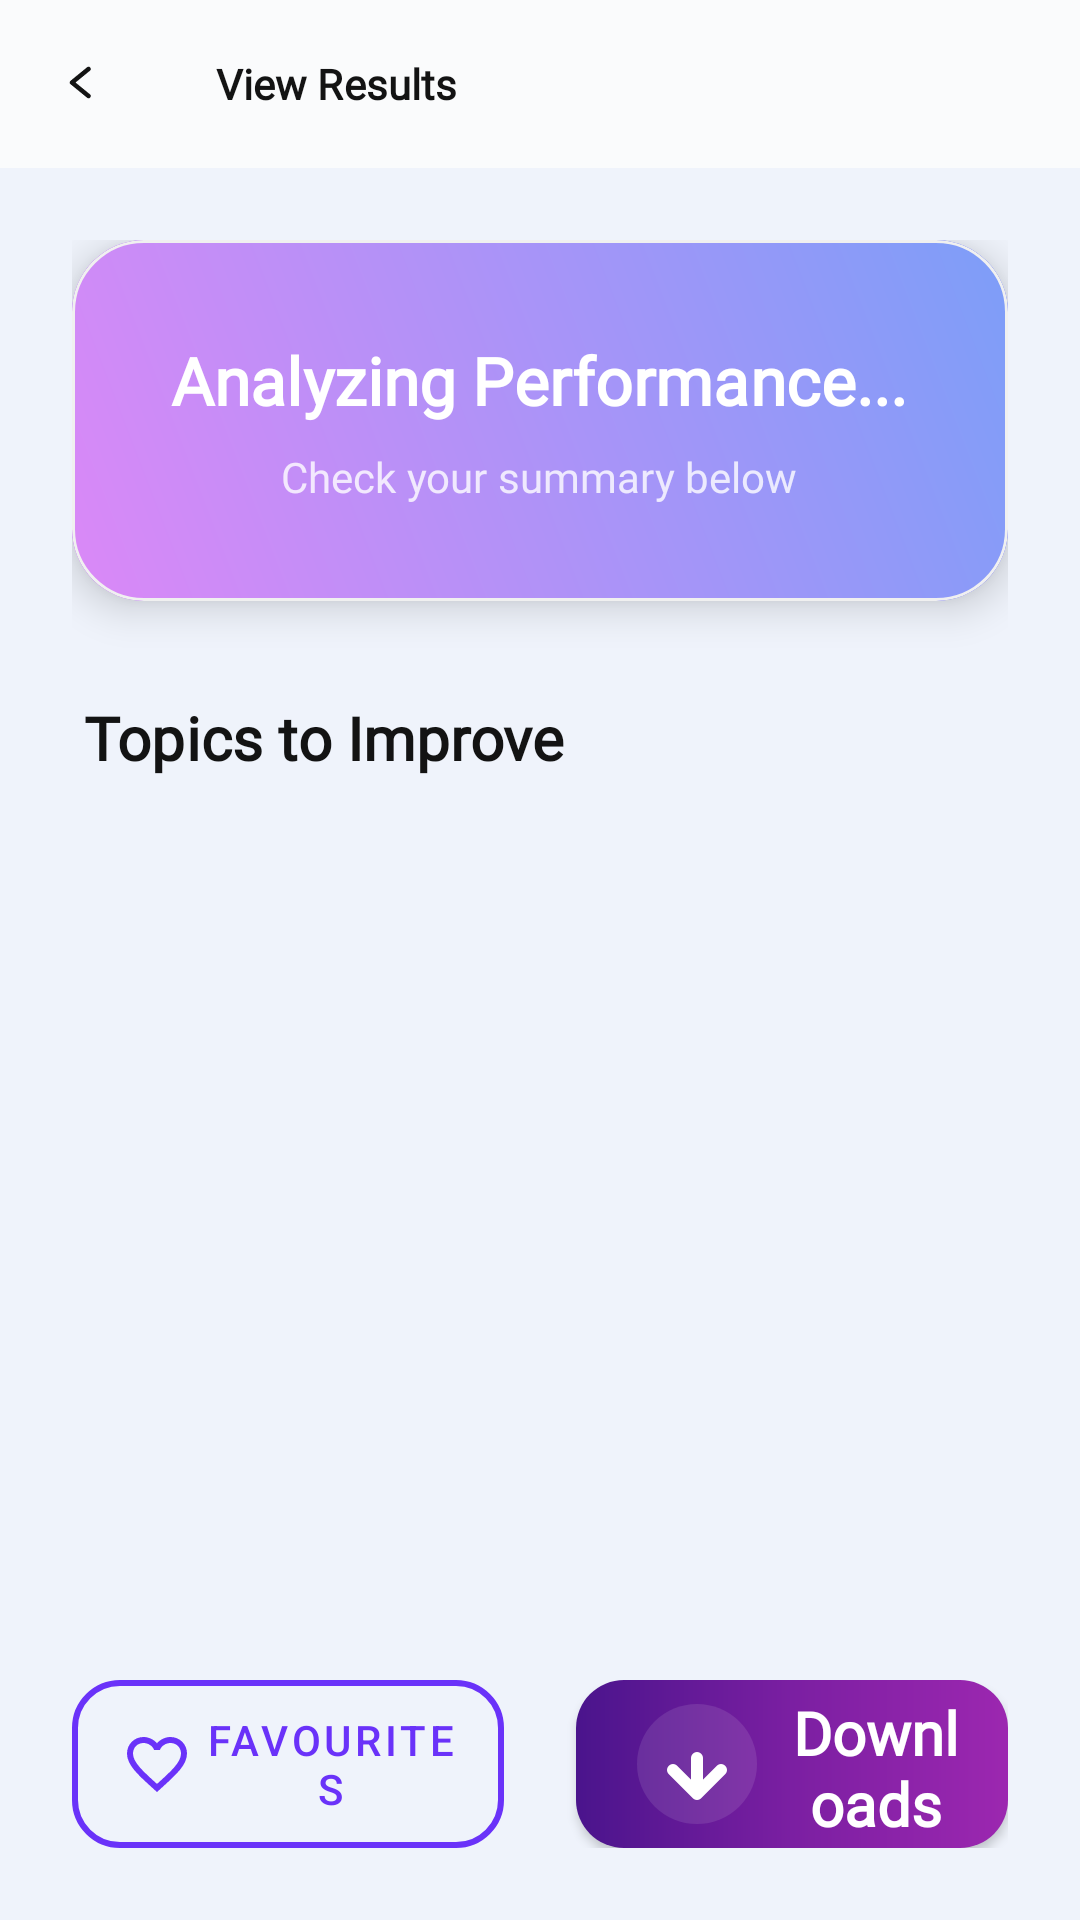

This screen was rendered from an Android layout file. Write that file and the resources it references.
<!-- AndroidManifest.xml: application theme Theme.Learnify -->
<!-- res/layout/activity_recommendations.xml -->
<?xml version="1.0" encoding="utf-8"?>
<androidx.coordinatorlayout.widget.CoordinatorLayout
    xmlns:android="http://schemas.android.com/apk/res/android"
    xmlns:app="http://schemas.android.com/apk/res-auto"
    xmlns:tools="http://schemas.android.com/tools"
    android:layout_width="match_parent"
    android:layout_height="match_parent"
    android:background="@color/screen_background_light_blue"
    tools:context=".activities.RecommendationsActivity">

    <com.google.android.material.appbar.AppBarLayout
        android:id="@+id/appBarLayout"
        android:layout_width="match_parent"
        android:layout_height="wrap_content"
        android:background="?attr/colorSurface"
        app:elevation="0dp">

        <com.google.android.material.appbar.MaterialToolbar
            android:id="@+id/toolbar"
            android:layout_width="match_parent"
            android:layout_height="?attr/actionBarSize"
            app:title="@string/view_results"
            app:titleTextAppearance="@style/TextAppearance.Body.Small.Bold"
            app:titleTextColor="?attr/colorOnSurface"
            app:navigationIcon="@drawable/ic_back_button"
            app:navigationIconTint="?attr/colorOnSurface" />
    </com.google.android.material.appbar.AppBarLayout>

    <androidx.core.widget.NestedScrollView
        android:layout_width="match_parent"
        android:layout_height="match_parent"
        app:layout_behavior="@string/appbar_scrolling_view_behavior"
        android:fillViewport="true">

        <LinearLayout
            android:layout_width="match_parent"
            android:layout_height="wrap_content"
            android:orientation="vertical"
            android:padding="24dp">

            <com.google.android.material.card.MaterialCardView
                android:layout_width="match_parent"
                android:layout_height="wrap_content"
                app:cardCornerRadius="24dp"
                app:cardElevation="8dp"
                app:cardBackgroundColor="@color/figma_purple_main"
                app:cardPreventCornerOverlap="false"
                android:layout_marginBottom="32dp">

                <LinearLayout
                    android:layout_width="match_parent"
                    android:layout_height="wrap_content"
                    android:orientation="vertical"
                    android:padding="32dp"
                    android:gravity="center"
                    android:background="@drawable/bg_profile_card_gradient">

                    <TextView
                        android:id="@+id/tv_recommendation_header"
                        android:layout_width="wrap_content"
                        android:layout_height="wrap_content"
                        android:text="Analyzing Performance..."
                        style="@style/TextAppearance.Home.CardTitle"
                        android:textColor="@color/white"
                        android:textSize="22sp"
                        android:textAlignment="center"
                        android:layout_marginBottom="8dp"/>

                    <TextView
                        android:layout_width="wrap_content"
                        android:layout_height="wrap_content"
                        android:text="Check your summary below"
                        style="@style/TextAppearance.Body.Small.Medium"
                        android:textColor="#CCFFFFFF"
                        android:textAlignment="center"/>

                    <ProgressBar
                        android:id="@+id/progressBar"
                        android:layout_width="32dp"
                        android:layout_height="32dp"
                        android:layout_marginTop="16dp"
                        android:indeterminateTint="@color/white"
                        android:visibility="gone"
                        tools:visibility="visible"/>

                </LinearLayout>
            </com.google.android.material.card.MaterialCardView>

            <TextView
                android:layout_width="wrap_content"
                android:layout_height="wrap_content"
                android:text="@string/topics_to_improve"
                style="@style/TextAppearance.Header.Small"
                android:textSize="20sp"
                android:textColor="?attr/colorOnSurface"
                android:layout_marginBottom="16dp"
                android:layout_marginStart="4dp"/>

            <androidx.recyclerview.widget.RecyclerView
                android:id="@+id/rv_recommendations"
                android:layout_width="match_parent"
                android:layout_height="wrap_content"
                android:clipToPadding="false"
                android:nestedScrollingEnabled="false"
                android:overScrollMode="never"
                tools:itemCount="2"
                tools:listitem="@layout/item_recommendation"
                app:layoutManager="androidx.recyclerview.widget.LinearLayoutManager"/>

            <LinearLayout
                android:id="@+id/ll_youtube_section"
                android:layout_width="match_parent"
                android:layout_height="wrap_content"
                android:orientation="vertical"
                android:visibility="gone"
                android:layout_marginTop="24dp">

                <TextView
                    android:layout_width="wrap_content"
                    android:layout_height="wrap_content"
                    android:text="@string/recommended_videos"
                    style="@style/TextAppearance.Header.Small"
                    android:textSize="20sp"
                    android:textColor="?attr/colorOnSurface"
                    android:layout_marginBottom="12dp"/>
            </LinearLayout>

            <View
                android:layout_width="match_parent"
                android:layout_height="0dp"
                android:layout_weight="1"
                android:minHeight="40dp"/>

            <LinearLayout
                android:layout_width="match_parent"
                android:layout_height="wrap_content"
                android:orientation="horizontal"
                android:gravity="center">

                <com.google.android.material.button.MaterialButton
                    android:id="@+id/btn_mark_favorite"
                    android:layout_width="0dp"
                    android:layout_height="56dp"
                    android:layout_weight="1"
                    android:layout_marginEnd="12dp"
                    android:text="@string/favourites"
                    android:textColor="@color/figma_purple_main"
                    style="@style/Widget.MaterialComponents.Button.OutlinedButton"
                    app:strokeColor="@color/figma_purple_main"
                    app:strokeWidth="2dp"
                    app:cornerRadius="16dp"
                    app:icon="@drawable/ic_favorite_border"
                    app:iconGravity="textStart"
                    app:iconTint="@color/figma_purple_main"
                    app:rippleColor="@color/ripple_color"
                    android:insetTop="0dp"
                    android:insetBottom="0dp"/>

                <com.google.android.material.button.MaterialButton
                    android:id="@+id/btn_download_quiz"
                    android:layout_width="0dp"
                    android:layout_height="56dp"
                    android:layout_weight="1"
                    android:layout_marginStart="12dp"
                    android:text="@string/nav_downloads"
                    android:textColor="@color/white"
                    android:background="@drawable/bg_button_purple_gradient"
                    app:backgroundTint="@null"
                    app:cornerRadius="16dp"
                    app:icon="@drawable/ic_download"
                    app:iconGravity="textStart"
                    app:iconTint="@color/white"
                    app:rippleColor="#33FFFFFF"
                    android:insetTop="0dp"
                    android:insetBottom="0dp"/>

            </LinearLayout>

        </LinearLayout>
    </androidx.core.widget.NestedScrollView>

</androidx.coordinatorlayout.widget.CoordinatorLayout>
<!-- res/layout/item_recommendation.xml (included above) -->
<?xml version="1.0" encoding="utf-8"?>
<com.google.android.material.card.MaterialCardView
    xmlns:android="http://schemas.android.com/apk/res/android"
    xmlns:app="http://schemas.android.com/apk/res-auto"
    xmlns:tools="http://schemas.android.com/tools"
    android:layout_width="match_parent"
    android:layout_height="wrap_content"
    app:cardCornerRadius="16dp"
    app:cardBackgroundColor="?attr/colorSurface"
    android:layout_marginBottom="12dp"
    app:cardElevation="2dp"
    app:strokeWidth="1dp"
    app:strokeColor="@color/border_light">

    <LinearLayout
        android:layout_width="match_parent"
        android:layout_height="wrap_content"
        android:orientation="horizontal"
        android:padding="16dp"
        android:gravity="center_vertical"
        android:background="?attr/selectableItemBackground">

        <ImageView
            android:id="@+id/iv_recommendation_icon"
            android:layout_width="44dp"
            android:layout_height="44dp"
            android:src="@drawable/ic_video_play"
            android:background="@drawable/bg_icon_purple_circle"
            android:padding="10dp"
            app:tint="@color/white"/>

        <LinearLayout
            android:layout_width="0dp"
            android:layout_height="wrap_content"
            android:layout_weight="1"
            android:orientation="vertical"
            android:layout_marginStart="16dp"
            android:layout_marginEnd="16dp">

            <TextView
                android:id="@+id/tv_recommendation_title"
                android:layout_width="wrap_content"
                android:layout_height="wrap_content"
                android:textColor="?attr/colorOnSurface"
                style="@style/TextAppearance.Body.Small.Bold"
                tools:text="Video: Understanding 'for' loops"/>

            <TextView
                android:id="@+id/tv_recommendation_type"
                android:layout_width="wrap_content"
                android:layout_height="wrap_content"
                android:textColor="?attr/colorOnSurfaceVariant"
                style="@style/TextAppearance.Body.Small.Medium"
                android:layout_marginTop="4dp"
                tools:text="Video • 5 min"/>
        </LinearLayout>

        <ImageView
            android:layout_width="24dp"
            android:layout_height="24dp"
            android:src="@drawable/ic_chevron_right"
            app:tint="?attr/colorOnSurfaceVariant"/>

    </LinearLayout>
</com.google.android.material.card.MaterialCardView>
<!-- resources referenced by this layout -->
<resources>
  <color name="border_light">#E0E0E0</color>
  <color name="figma_purple_main">#6A32F9</color>
  <color name="ripple_color">#1A6A32F9</color>
  <color name="screen_background_light_blue">#EFF3FB</color>
  <color name="white">#FFFFFF</color>
  <!-- drawable bg_button_purple_gradient (drawable) -->
  <?xml version="1.0" encoding="utf-8"?>
  <shape xmlns:android="http://schemas.android.com/apk/res/android"
      android:shape="rectangle">
      <gradient
          android:angle="0"
          android:startColor="#4A148C"
          android:centerColor="#7B1FA2"
          android:endColor="#9C27B0"
          android:type="linear" />
      <corners android:radius="16dp" />
  </shape>
  <!-- drawable bg_icon_purple_circle (drawable) -->
  <?xml version="1.0" encoding="utf-8"?>
  <shape xmlns:android="http://schemas.android.com/apk/res/android"
      android:shape="oval">
      <solid android:color="@color/figma_purple_main"/>
  </shape>
  <!-- drawable bg_profile_card_gradient (drawable) -->
  <?xml version="1.0" encoding="utf-8"?>
  <shape xmlns:android="http://schemas.android.com/apk/res/android"
      android:shape="rectangle">
  
      
      <gradient
          android:angle="225"
          android:startColor="@color/gradient_start_blue"
          android:endColor="@color/gradient_stop_purple"
          android:type="linear" />
  
      
      <corners android:radius="16dp" />
  </shape>
  <string name="favourites">Favourites</string>
  <string name="nav_downloads">Downloads</string>
  <string name="recommended_videos">Recommended Videos</string>
  <string name="topics_to_improve">Topics to Improve</string>
  <string name="view_results">View Results</string>
  <style name="TextAppearance.Body.Small.Bold" parent="TextAppearance.Body.Small.Medium">
          <item name="android:textStyle">bold</item>
          <item name="android:textColor">@color/figma_purple_main</item>
      </style>
  <style name="TextAppearance.Body.Small.Medium" parent="Widget.AppCompat.TextView">
          <item name="android:fontFamily">@font/manrope_font_family</item>
          <item name="android:textStyle">normal</item>
          <item name="android:textSize">14sp</item>
          <item name="android:textColor">@color/text_secondary_gray</item>
          <item name="android:letterSpacing">0.002</item>
      </style>
  <style name="TextAppearance.Home.CardTitle" parent="Widget.AppCompat.TextView">
          <item name="android:fontFamily">@font/manrope_font_family</item>
          <item name="android:textStyle">bold</item>
          <item name="android:textSize">18sp</item>
          <item name="android:textColor">@color/text_primary_dark</item>
          <item name="android:letterSpacing">0.002</item>
      </style>
  <color name="gradient_start_blue">#7D9EF8</color>
  <color name="gradient_stop_purple">#DB88F7</color>
  <color name="text_secondary_gray">#808080</color>
  <color name="text_primary_dark">#131313</color>
  <color name="figma_purple_light">#E1BEE7</color>
  <color name="card_surface">#FAFBFC</color>
  <style name="Widget.App.CardView" parent="Widget.MaterialComponents.CardView">
          <item name="cardBackgroundColor">@color/card_surface</item>
          <item name="cardCornerRadius">16dp</item>
          <item name="cardElevation">4dp</item>
          <item name="strokeWidth">1dp</item>
          <item name="strokeColor">#F0F0F0</item> </style>
  <style name="Widget.App.Button.Gradient" parent="Widget.MaterialComponents.Button">
          <item name="android:background">@drawable/bg_sign_up_gradient</item>
          <item name="backgroundTint">@null</item>
          <item name="android:textAppearance">@style/TextAppearance.Button.Large</item>
          <item name="cornerRadius">12dp</item>
      </style>
</resources>
